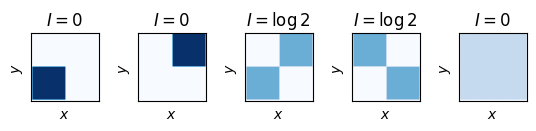

Generate this figure with matplotlib:
"""Appearing and vanishing mutual information illustration."""

import matplotlib.pyplot as plt
import numpy as np


def plot_density(ax: plt.Axes, array: np.ndarray, title: str) -> None:
    """Plots density in `array` on `ax`."""
    ax.imshow(array, origin="lower", extent=[0, 2, 0, 2], cmap="Blues", vmin=0, vmax=1)
    ax.set_xticks([])
    ax.set_yticks([])
    ax.set_xlabel("$x$")
    ax.set_ylabel("$y$")
    ax.set_title(title)


def main() -> None:
    x = np.linspace(0, 2)
    y = np.linspace(0, 2)

    X, Y = np.meshgrid(x, y)

    fig, axs = plt.subplots(1, 5, dpi=300, sharex=True, sharey=True, figsize=(5.5, 1.2))

    # Component 1 (bottom left)
    ax = axs[0]
    mask1 = (0 < X) & (X < 1) & (0 < Y) & (Y < 1)
    plot_density(ax, mask1, "$I=0$")

    # Component 2 (top right)
    ax = axs[1]
    mask2 = (1 < X) & (X < 2) & (1 < Y) & (Y < 2)
    plot_density(ax, mask2, "$I=0$")

    # Mixture
    ax = axs[2]
    mask3 = mask1 | mask2
    plot_density(ax, 0.5 * mask3, "$I=\\log 2$")

    # A "complementary" mixture
    ax = axs[3]
    mask4 = (0 < X) & (X < 1) & (1 < Y) & (Y < 2) | (1 < X) & (X < 2) & (0 < Y) & (Y < 1)
    plot_density(ax, 0.5 * mask4, "$I=\\log 2$")

    # Mixture: independent
    ax = axs[4]
    plot_density(ax, 0.25 * (mask3 | mask4), "$I=0$")

    fig.tight_layout()
    fig.savefig("appearing_and_vanishing_mi.pdf")


if __name__ == "__main__":
    main()
